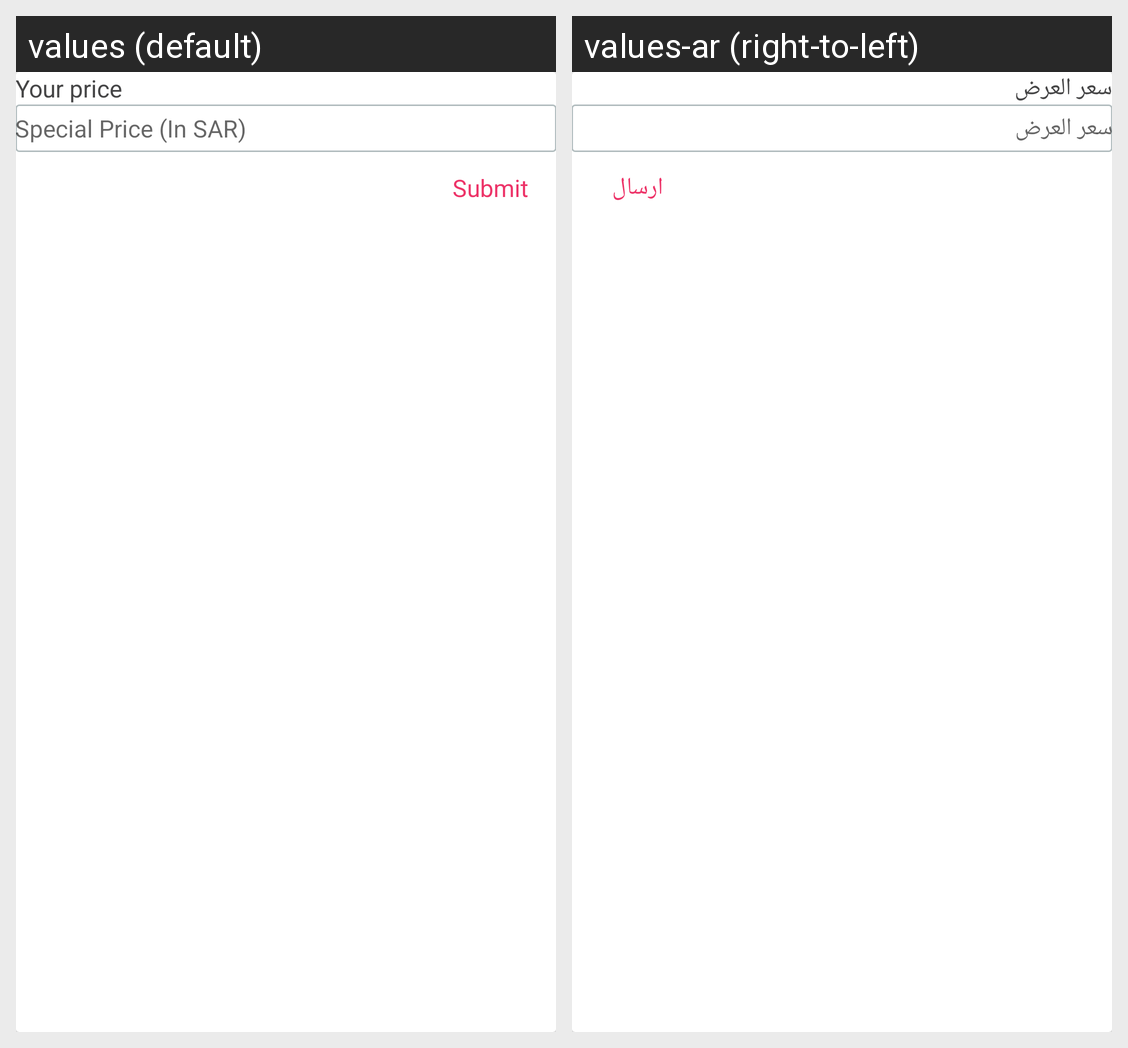

Strings drawn on this Android screen and how each of the app's shown locales translates them:
Android screen res/layout/dialog_special_price.xml rendered under 2 locales, left to right: values (default), values-ar (right-to-left). Device: Nexus 5 (rendered at 1080×1920; each locale shown at half size, 540×960, under a caption strip naming it); theme AppTheme.
Strings drawn on this screen, with the default value and each locale's value (text and hints the layout hard-codes, and strings that could not be matched under every locale, appear in the picture but are not listed):

text_your_price
  values: Your price
  values-ar: سعر العرض

special_price_in_sar
  values: Special Price (In SAR)
  values-ar: سعر العرض

submit
  values: Submit
  values-ar: ارسال
